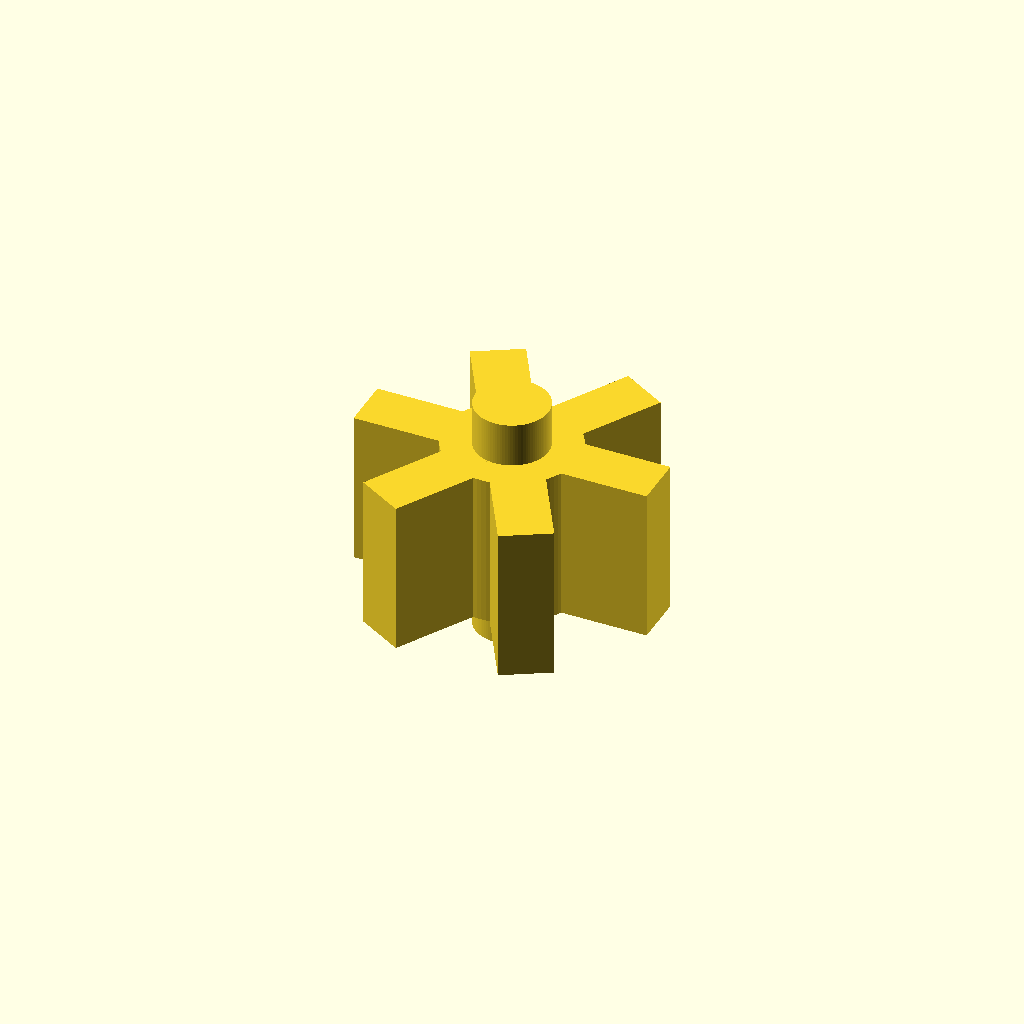
Cell 1: the model at its default parameters.
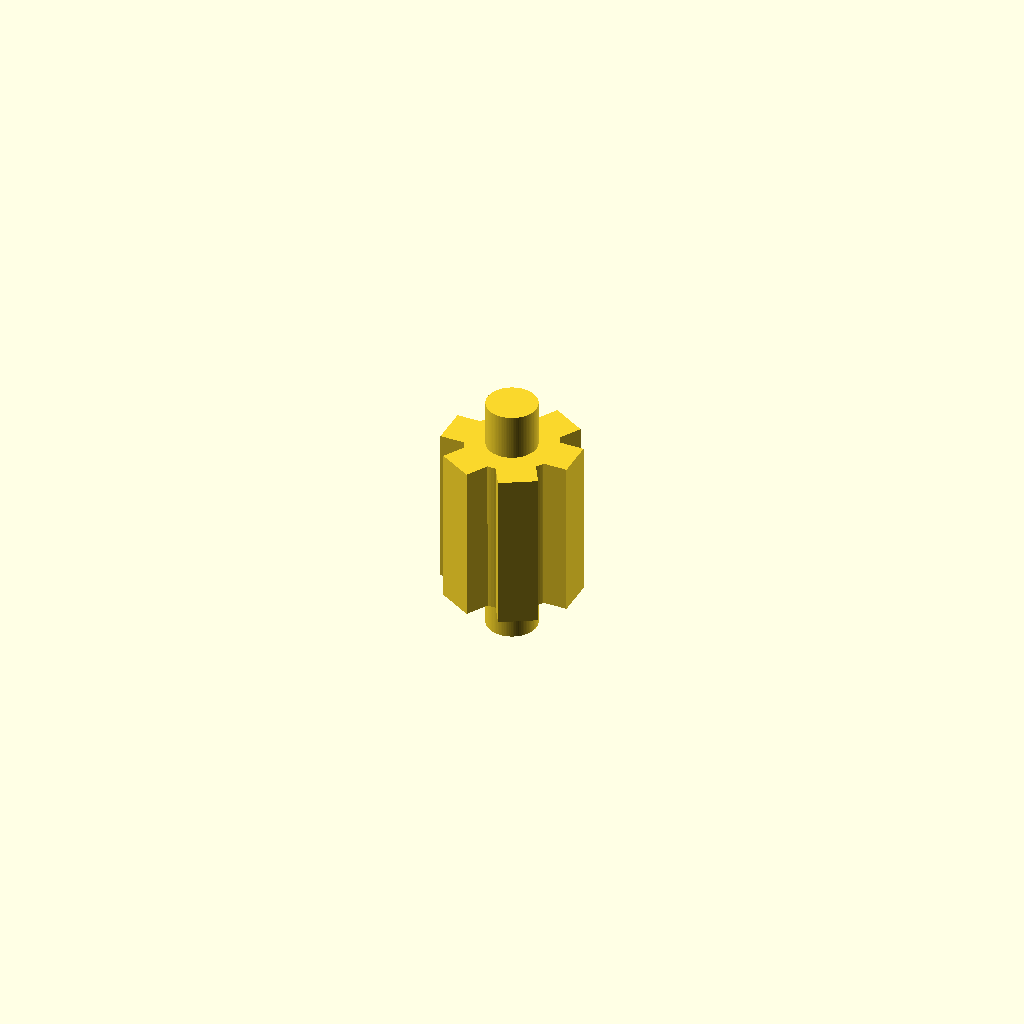
Cell 2: the same model with radial_x = 0.1.
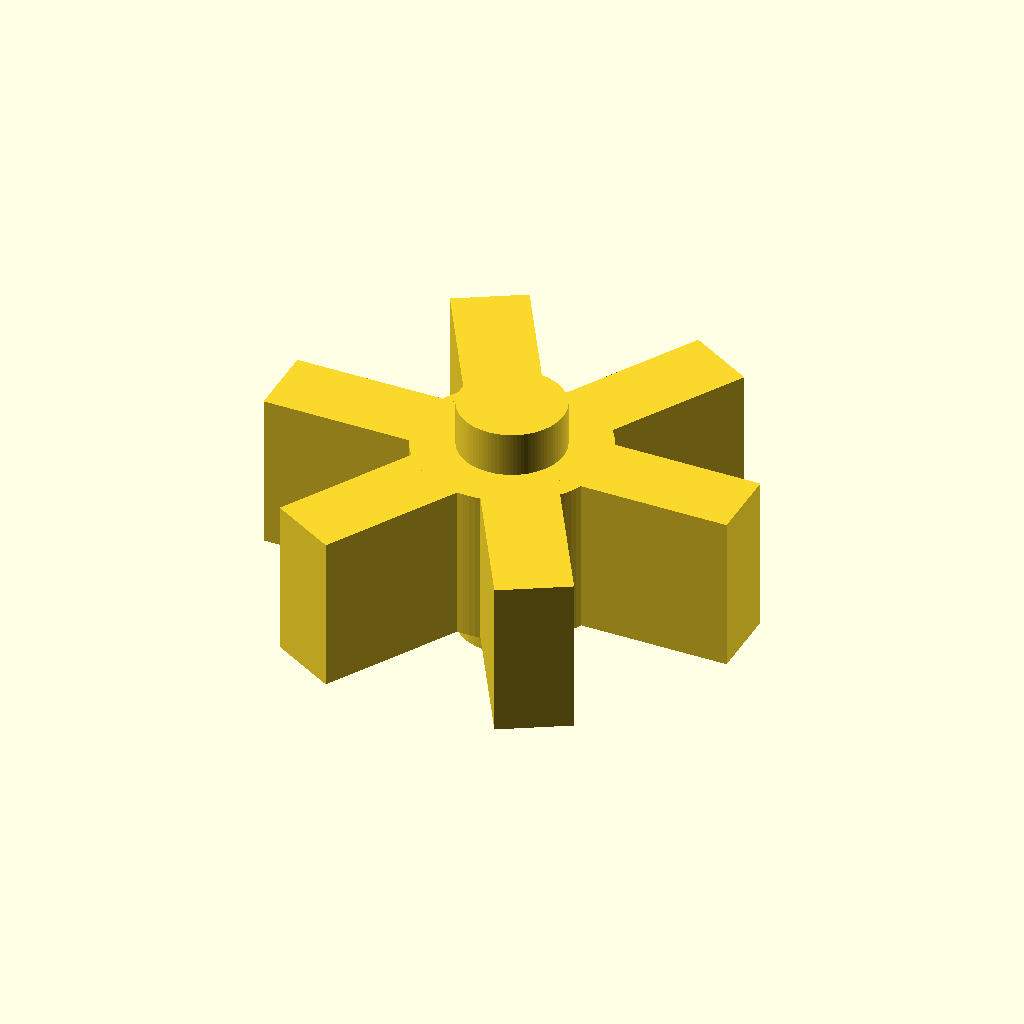
Cell 3: the same model with radial_y = -2.
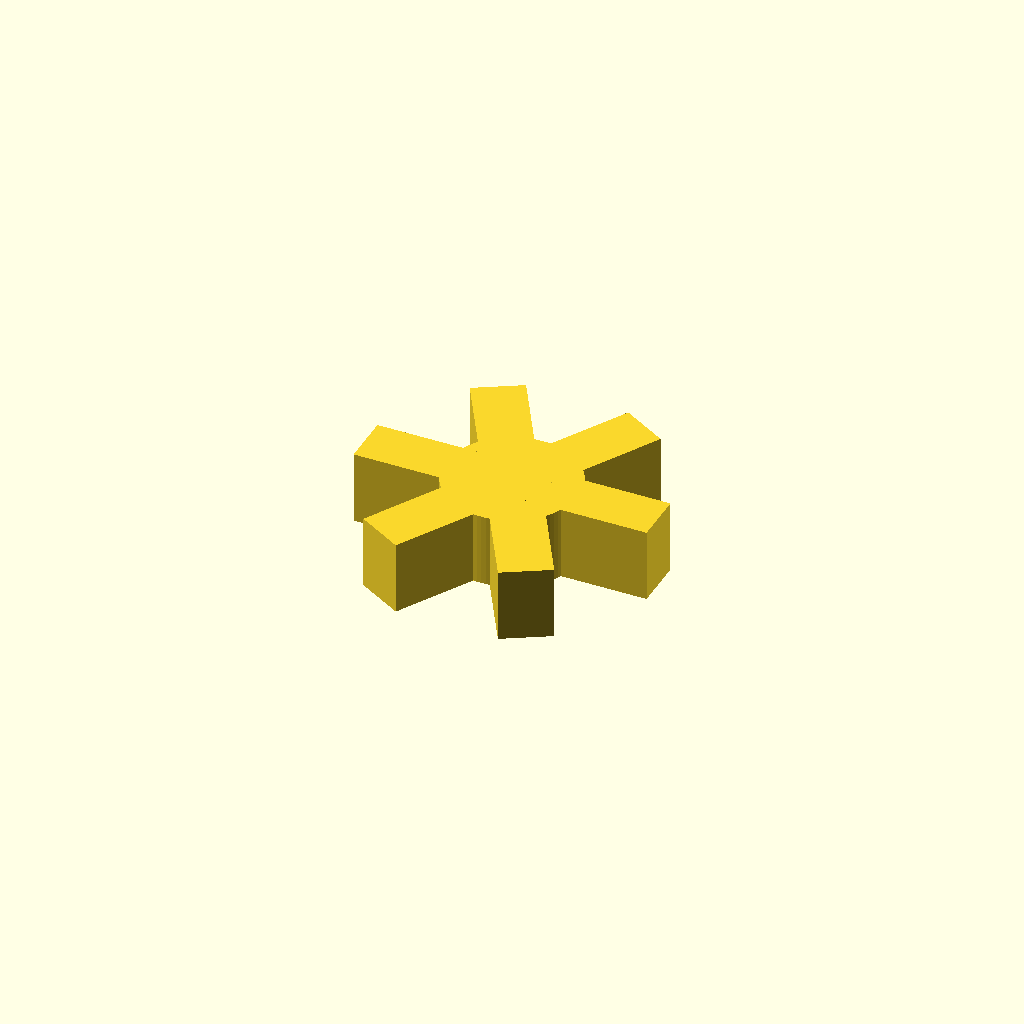
Cell 4 — radial_z set to 0.1, the other parameters unchanged.
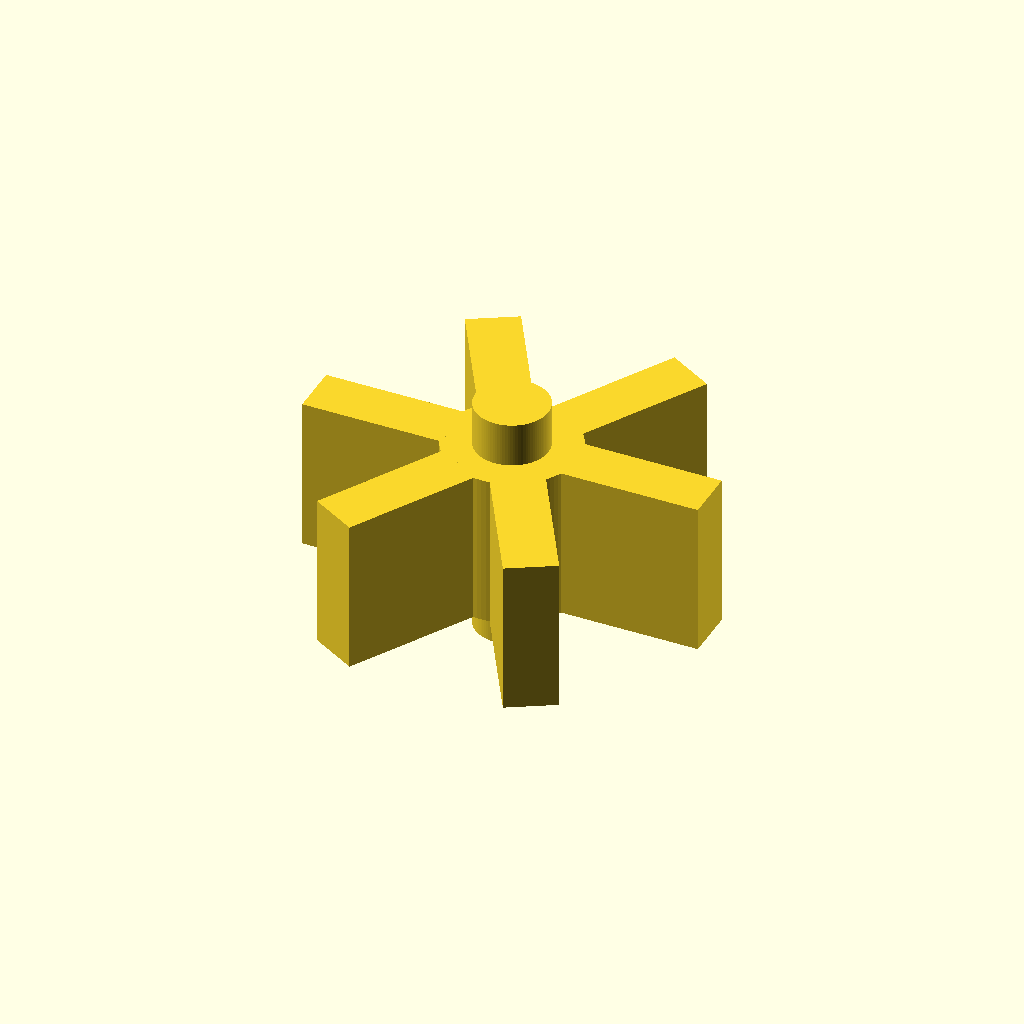
Cell 5: connect_overlap = 0.1 (everything else at default).
All cells are drawn from one camera (rotation 55°, 0°, 25°, orthographic, colour scheme Cornfield), so only the parameter changes between them.
OpenSCAD source file results/craft/scad/radial__C_002RX.scad:
// Radial configuration: [2.0, 0, 6]
// Goal: a clear 6-fold radial pattern (in XY) with consistent arms/spacing,
// and NO dominating tall off-axis shaft. ONE connected solid.

radial_x = 2.0; //[1.0:4.0:0.1]
radial_y = 0.0; //[-2.0:2.0:0.1]
radial_z = 6.0; //[3.0:12.0:0.1]

connect_overlap = 0.8; //[0.5:2.0:0.1]

$fn = 96;

function vlen(x,y,z) = sqrt(x*x + y*y + z*z);

// 6-fold radial object derived from [x,y,z]:
// - radius comes from XY magnitude (here 2.0)
// - thickness/height comes from Z (here 6.0)
module radial_6fold(x, y, z) {
  r_xy = max(0.01, vlen(x, y, 0));
  h = max(1.0, abs(z));

  // Hub and arms sized from r_xy and h
  hub_r = max(0.6, r_xy * 0.45);
  hub_h = max(1.0, h * 0.35);

  arm_len = max(0.8, r_xy * 0.95);
  arm_w   = max(0.5, r_xy * 0.35);
  arm_h   = max(hub_h, h * 0.35);

  // Ensure arms overlap into hub for connectivity
  overlap = min(connect_overlap, hub_r * 0.9);

  union() {
    // Central hub
    cylinder(r=hub_r, h=hub_h, center=true);

    // 6 arms in XY plane
    for (i = [0:5]) {
      rotate([0,0,i*360/6])
        translate([hub_r + arm_len/2 - overlap, 0, 0])
          cube([arm_len, arm_w, arm_h], center=true);
    }

    // Small center boss to emphasize axis without creating a tall shaft
    boss_r = hub_r * 0.55;
    boss_h = max(hub_h, h * 0.55);
    cylinder(r=boss_r, h=boss_h, center=true);
  }
}

radial_6fold(radial_x, radial_y, radial_z);
Customizer parameters (derived from the source; name, type, default, range or options):
radial_x: number, default 2, range 0.1 to 1, step 4
radial_y: number, default 0, range -2 to 0.1, step 2
radial_z: number, default 6, range 0.1 to 3, step 12
connect_overlap: number, default 0.8, range 0.1 to 0.5, step 2
